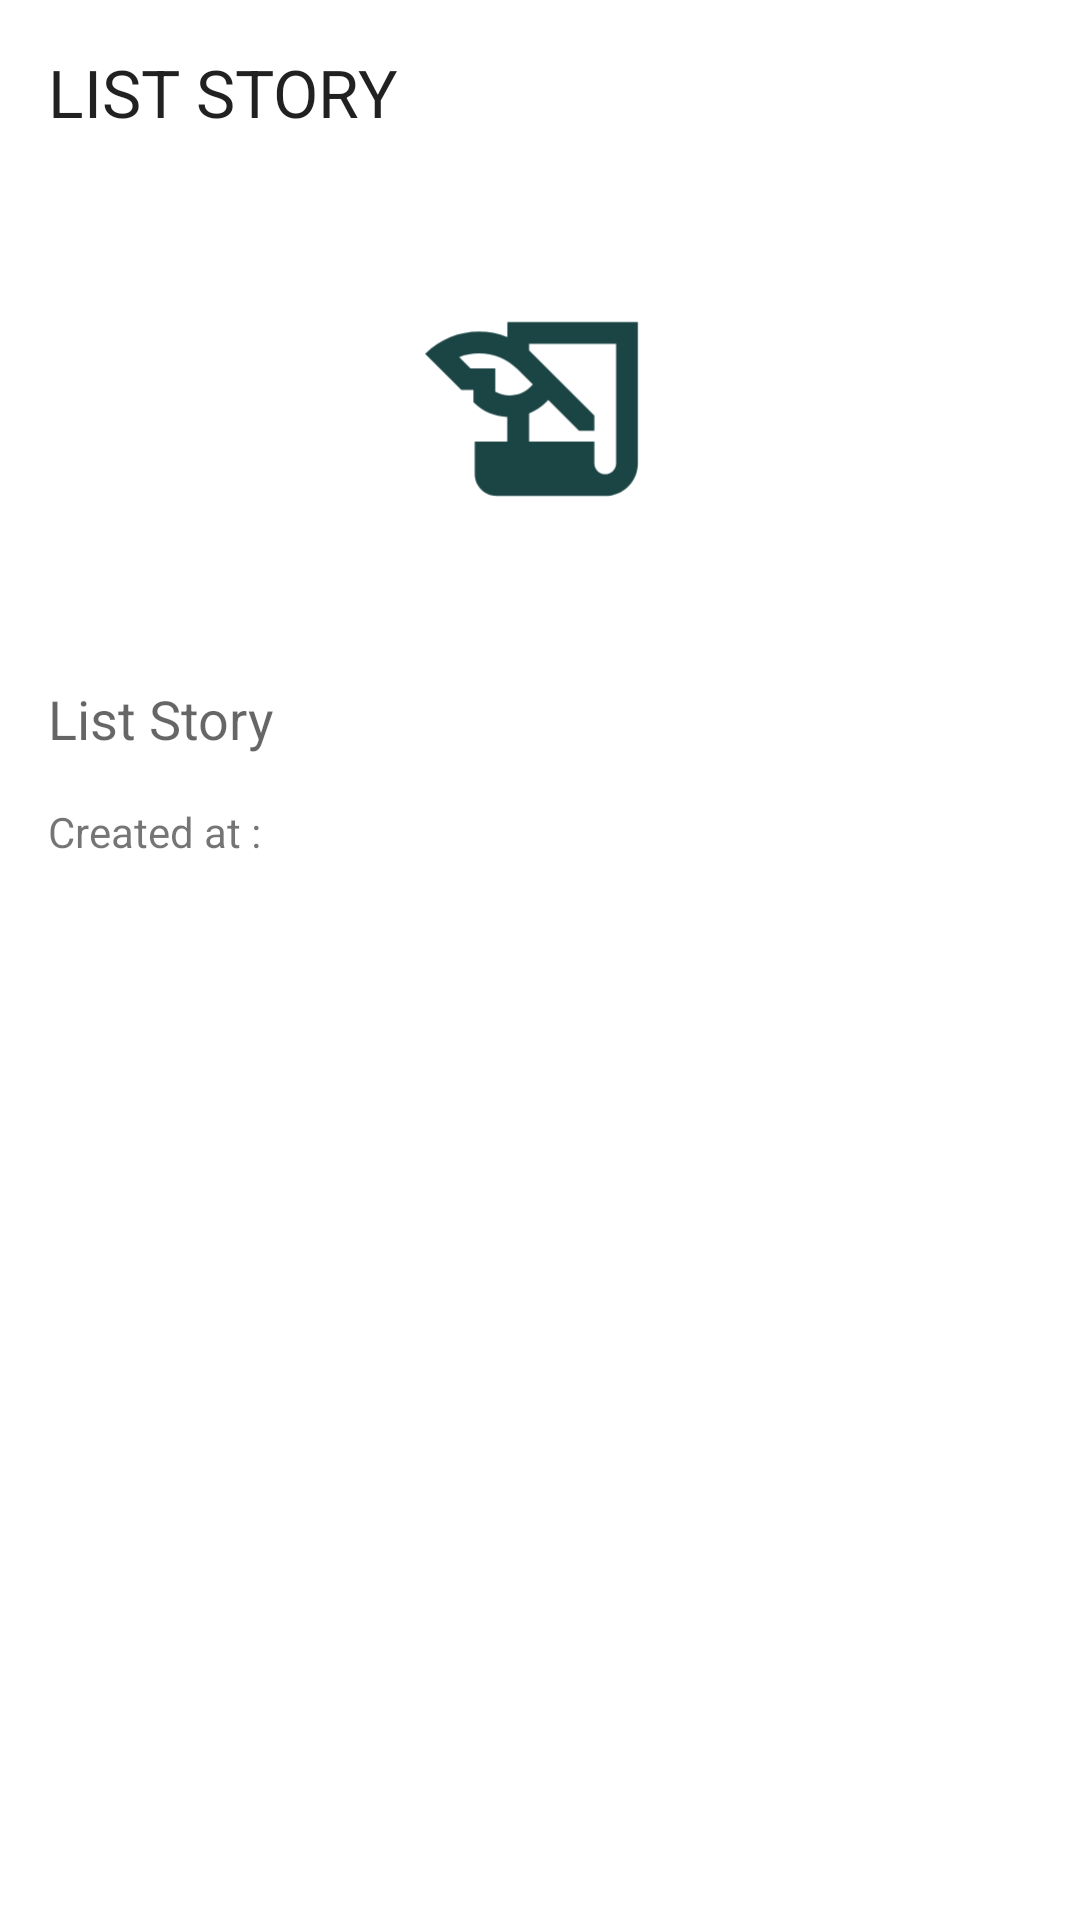

Reconstruct the res/layout file that produces this screen, plus the resources it refers to.
<!-- AndroidManifest.xml: application theme Theme.StoryApp -->
<!-- res/layout/activity_detail_story.xml -->
<?xml version="1.0" encoding="utf-8"?>
<androidx.constraintlayout.widget.ConstraintLayout xmlns:android="http://schemas.android.com/apk/res/android"
    xmlns:app="http://schemas.android.com/apk/res-auto"
    xmlns:tools="http://schemas.android.com/tools"
    android:layout_width="match_parent"
    android:layout_height="match_parent"
    tools:context=".detail_story.presentation.screen.DetailStoryActivity">

    <TextView
        android:id="@+id/tv_title"
        android:layout_width="0dp"
        android:layout_height="wrap_content"
        android:layout_marginStart="16dp"
        android:layout_marginTop="16dp"
        android:layout_marginEnd="16dp"
        android:text="@string/list_story"
        android:transitionName="title"
        android:textAppearance="@style/TextAppearance.AppCompat.Large"
        app:layout_constraintEnd_toEndOf="parent"
        app:layout_constraintStart_toStartOf="parent"
        app:layout_constraintTop_toTopOf="parent"
        app:textAllCaps="true" />

    <ImageView
        android:id="@+id/img_story"
        android:layout_width="0dp"
        android:layout_height="150dp"
        android:layout_marginTop="16dp"
        android:transitionName="image"
        android:contentDescription="@string/list_story"
        app:layout_constraintEnd_toEndOf="parent"
        app:layout_constraintStart_toStartOf="parent"
        app:layout_constraintTop_toBottomOf="@id/tv_title"
        app:srcCompat="@drawable/ic_launcher_foreground"
        tools:srcCompat="@drawable/ic_launcher_foreground" />

    <TextView
        android:id="@+id/tv_description"
        android:layout_width="0dp"
        android:layout_height="wrap_content"
        android:layout_marginStart="16dp"
        android:layout_marginTop="16dp"
        android:layout_marginEnd="16dp"
        android:layout_marginBottom="4dp"
        android:text="@string/list_story"
        android:transitionName="description"
        android:textAppearance="@style/TextAppearance.AppCompat.Medium"
        app:layout_constraintEnd_toEndOf="parent"
        app:layout_constraintStart_toStartOf="parent"
        app:layout_constraintTop_toBottomOf="@id/img_story" />

    <TextView
        android:id="@+id/tv_created_at"
        android:layout_width="0dp"
        android:layout_height="wrap_content"
        android:layout_margin="16dp"
        android:text="@string/created_at"
        app:layout_constraintStart_toStartOf="parent"
        app:layout_constraintTop_toBottomOf="@id/tv_description"
        app:layout_constraintEnd_toEndOf="parent"
        app:layout_constraintBottom_toBottomOf="parent"
        app:layout_constraintVertical_bias="0.0"/>
</androidx.constraintlayout.widget.ConstraintLayout>
<!-- resources referenced by this layout -->
<resources>
  <!-- drawable ic_launcher_foreground (drawable) -->
  <vector xmlns:android="http://schemas.android.com/apk/res/android"
      android:width="108dp"
      android:height="108dp"
      android:viewportWidth="108"
      android:viewportHeight="108"
      android:tint="#1A4544">
    <group android:scaleX="2.61"
        android:scaleY="2.61"
        android:translateX="22.68"
        android:translateY="22.68">
      <path
          android:fillColor="@android:color/white"
          android:pathData="M9,4v1.38c-0.83,-0.33 -1.72,-0.5 -2.61,-0.5c-1.79,0 -3.58,0.68 -4.95,2.05l3.33,3.33h1.11v1.11c0.86,0.86 1.98,1.31 3.11,1.36V15H6v3c0,1.1 0.9,2 2,2h10c1.66,0 3,-1.34 3,-3V4H9zM7.89,10.41V8.26H5.61L4.57,7.22C5.14,7 5.76,6.88 6.39,6.88c1.34,0 2.59,0.52 3.54,1.46l1.41,1.41l-0.2,0.2c-0.51,0.51 -1.19,0.8 -1.92,0.8C8.75,10.75 8.29,10.63 7.89,10.41zM19,17c0,0.55 -0.45,1 -1,1s-1,-0.45 -1,-1v-2h-6v-2.59c0.57,-0.23 1.1,-0.57 1.56,-1.03l0.2,-0.2L15.59,14H17v-1.41l-6,-5.97V6h8V17z"/>
    </group>
  </vector>
  <string name="created_at">Created at : </string>
  <string name="list_story">List Story</string>
  <style name="Theme.StoryApp" parent="Theme.MaterialComponents.Light.DarkActionBar">
          
          <item name="colorPrimary">@color/purple_500</item>
          <item name="colorPrimaryVariant">@color/purple_700</item>
          <item name="colorOnPrimary">@color/white</item>
          
          <item name="colorSecondary">@color/teal_200</item>
          <item name="colorSecondaryVariant">@color/teal_700</item>
          <item name="colorOnSecondary">@color/white</item>
          
          <item name="android:statusBarColor">?attr/colorPrimaryVariant</item>
          
          <item name="android:windowActivityTransitions">true</item>
          <item name="android:windowEnterTransition">@android:transition/explode</item>
          <item name="android:windowExitTransition">@android:transition/explode</item>
      </style>
  <!-- not gathered from this repository: default colours our renderer supplied (Android Studio template values) -->
  <color name="purple_500">#FF6200EE</color>
  <color name="purple_700">#FF3700B3</color>
  <color name="teal_200">#FF03DAC5</color>
  <color name="teal_700">#FF018786</color>
  <color name="white">#FFFFFFFF</color>
</resources>
